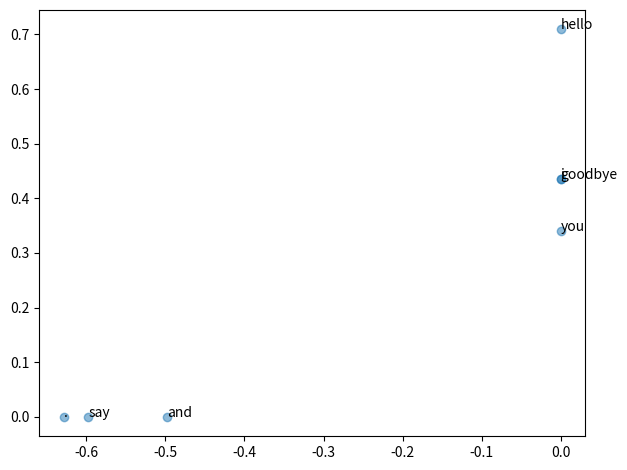

Recreate this plot in Python.
import numpy as np
from matplotlib import pyplot as plt


# 1.语料库预处理
def preprocess(text):
    text = text.lower()
    text = text.replace('.', ' .')
    words = text.split(' ')

    word_to_id = {}
    id_to_word = {}

    for word in words:
        if word not in word_to_id:
            new_id = len(word_to_id)
            word_to_id[word] = new_id
            id_to_word[new_id] = word

    corpus = np.array([word_to_id[w] for w in words])

    return corpus, word_to_id, id_to_word  # 单词ID列表,word2id列表,id2word列表

# 2.生成共现矩阵
def create_co_matrix(corpus, vocab_size, window_size=1):
    corpus_size = len(corpus)
    co_matrix = np.zeros((vocab_size, vocab_size), dtype=np.int32)

    for idx, word_id in enumerate(corpus):
        for i in range(1, window_size + 1):
            left_idx = idx - i
            right_idx = idx + i

            if left_idx >= 0:
                left_word_id = corpus[left_idx]
                co_matrix[word_id, left_word_id] += 1

            if right_idx < corpus_size:
                right_word_id = corpus[right_idx]
                co_matrix[word_id, right_word_id] += 1

    return co_matrix


# 3.计算相似度
def cos_similarity(x, y, eps=1e-8):
    nx = x / (np.sqrt(np.sum(x ** 2)) + eps)  # 先标准化向量,后计算向量内积
    ny = y / (np.sqrt(np.sum(y ** 2)) + eps)  # eps防止除数为0
    return np.dot(nx, ny)


# 4.对相似度进行排序
def most_similar(query, word_to_id, id_to_word, word_matrix, top=5):
    if query not in word_to_id:
        print('%s is not found' % query)
        return
    print('\n[query] ' + query)

    query_id = word_to_id[query]
    query_vec = word_matrix[query_id]
    vocab_size = len(id_to_word)

    similarity = np.zeros(vocab_size)
    for i in range(vocab_size):
        similarity[i] = cos_similarity(word_matrix[i], query_vec)
    count = 0
    for i in (-1 * similarity).argsort():  # 此时相似度已有序 argsort()返回升序的index
        if id_to_word[i] == query:
            continue
        print(' %s: %s' % (id_to_word[i], similarity[i]))

        count += 1
        if count >= top:
            return

# 计算点互信息 pmi
def ppmi(C, verbose=False, eps = 1e-8):             # C为共现矩阵
    M = np.zeros_like(C, dtype=np.float32)
    N = np.sum(C)
    S = np.sum(C, axis=0)
    total = C.shape[0] * C.shape[1]
    cnt = 0

    for i in range(C.shape[0]):
        for j in range(C.shape[1]):
            pmi = np.log2(C[i, j] * N / (S[j]*S[i]) + eps)
            M[i, j] = max(0, pmi)

            if verbose:
                cnt += 1
                if cnt % (total//100 + 1) == 0:
                    print('%.1f%% done' % (100*cnt/total))
    return M


if __name__ == '__main__':
    # 语料预处理
    corpus, word_to_id, id_to_word = preprocess('you say goodbye and i say hello.')
    print(corpus, word_to_id, id_to_word)
    #[0 1 2 3 4 1 5 6]
    # {'you': 0, 'say': 1, 'goodbye': 2, 'and': 3, 'i': 4, 'hello': 5, '.': 6}
    # {0: 'you', 1: 'say', 2: 'goodbye', 3: 'and', 4: 'i', 5: 'hello', 6: '.'}

    # 生成共现矩阵
    vocab_size = len(word_to_id)
    co_matrix = create_co_matrix(corpus, vocab_size)
    print(co_matrix)
    # [[0 1 0 0 0 0 0]
    #  [1 0 1 0 1 1 0]
    #  [0 1 0 1 0 0 0]
    #  [0 0 1 0 1 0 0]
    #  [0 1 0 1 0 0 0]
    #  [0 1 0 0 0 0 1]
    #  [0 0 0 0 0 1 0]]

    # 计算相似度 you与i的相似度
    c0 = co_matrix[word_to_id['you']]  # you的单词向量
    c1 = co_matrix[word_to_id['i']]  # i的单词向量
    print(cos_similarity(c0, c1))
    # 0.7071067691154799

    # 相似度排序
    most_similar('you', word_to_id, id_to_word, co_matrix, top=5)
    # [query] you
    #  goodbye: 0.7071067691154799
    #  hello: 0.7071067691154799
    #  i: 0.7071067691154799
    #  and: 0.0
    #  say: 0.0

    # 获取点互信息
    W = ppmi(co_matrix)
    np.set_printoptions(precision=3)
    print(W)
    # [[0.    1.807 0.    0.    0.    0.    0.   ]
    #  [1.807 0.    0.807 0.    0.807 0.807 0.   ]
    #  [0.    0.807 0.    1.807 0.    0.    0.   ]
    #  [0.    0.    1.807 0.    1.807 0.    0.   ]
    #  [0.    0.807 0.    1.807 0.    0.    0.   ]
    #  [0.    0.807 0.    0.    0.    0.    2.807]
    #  [0.    0.    0.    0.    0.    2.807 0.   ]]

    # 基于svd降维
    U, S, V = np.linalg.svd(W)
    print("共现矩阵,    ppmi矩阵,     SVD")
    print(co_matrix[0])     # [0 1 0 0 0 0 0]
    print(W[0])             # [0.    1.807 0.    0.    0.    0.    0.   ]
    print(U[0])             # [-3.409e-01 -1.110e-16 -3.886e-16 -1.205e-01  0.000e+00  9.323e-01    2.226e-16]

    # 稀疏向量变稠密向量  降维即可
    print(U[0][:2])         # [-3.409e-01 -1.110e-16]

    for word, word_id in word_to_id.items():
        plt.annotate(word, (U[word_id, 0], U[word_id, 1]))
    plt.scatter(U[:, 0], U[:, 1], alpha=0.5)
    plt.tight_layout()
    plt.savefig('./1.png')
    plt.show()

